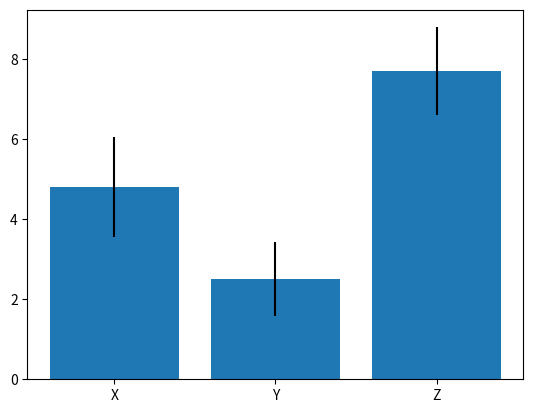
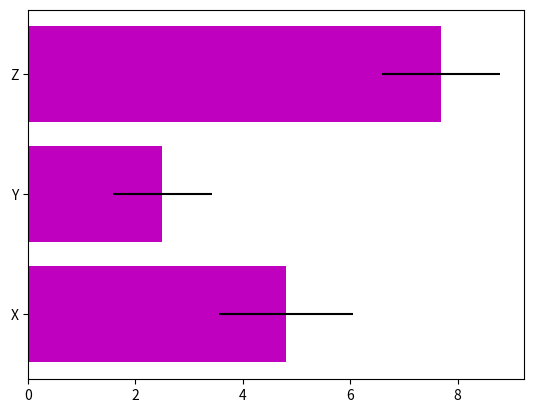

Reproduce these figures in Python, in order.
## plt03: bar 以平均值長條圖(bar chart)，標準差作為誤差線(Error bar)
import matplotlib.pyplot as plt #匯入 matplotlib.pyplot
import numpy as np

x = np.array([4, 5, 6, 3, 6, 5, 7, 3, 4, 5])
y = np.array([3, 4, 1, 3, 2, 3, 3, 1, 2, 3])
z = np.array([6, 9, 8, 7, 9, 8, 9, 6, 8, 7])

x_mean = np.mean(x)
y_mean = np.mean(y)
z_mean = np.mean(z)

x_deviation = np.std(x)
y_deviation = np.std(y)
z_deviation = np.std(z)

bars = [x_mean, y_mean, z_mean] #平均值資料
bar_categories = ['X', 'Y', 'Z'] #項目名稱
error_bars = [x_deviation, y_deviation, z_deviation] #誤差線資料

plt.bar(bar_categories, bars, yerr= error_bars) 
# bar 垂直長條圖(項目名稱,長條圖資料,yerr垂直誤差線資料)
plt.show() #顯示

##關閉垂直長條圖後，顯示水平長條圖
plt.figure() #建立新圖
plt.barh(bar_categories, bars, xerr= error_bars, color='m') 
# barh 水平長條圖(項目名稱,長條圖資料,xerr水平誤差線資料)
plt.show() #顯示

## https://matplotlib.org/stable/api/pyplot_summary.html